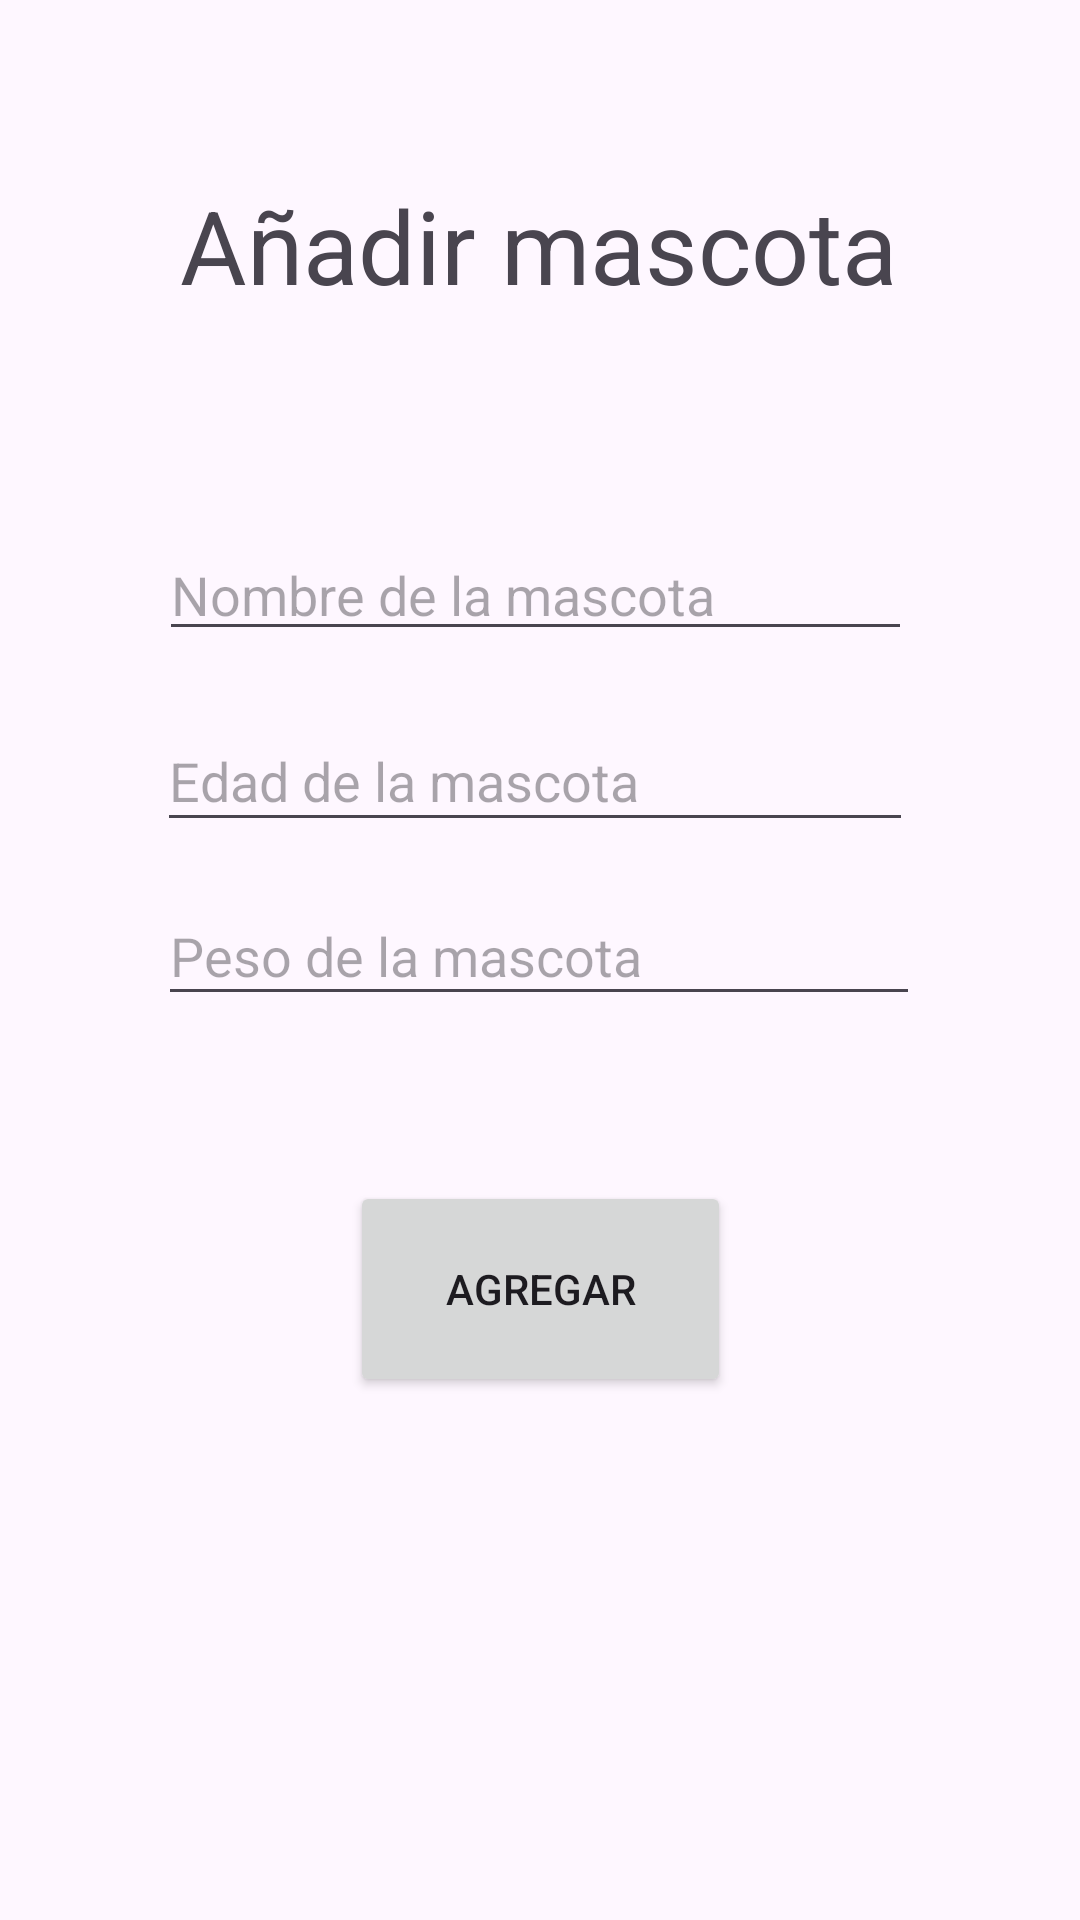

The Android layout XML behind this screen, and the referenced resources:
<!-- AndroidManifest.xml: application theme Theme.CrudRodrigoC2B -->
<!-- res/layout/activity_main.xml -->
<?xml version="1.0" encoding="utf-8"?>
<androidx.constraintlayout.widget.ConstraintLayout xmlns:android="http://schemas.android.com/apk/res/android"
    xmlns:app="http://schemas.android.com/apk/res-auto"
    xmlns:tools="http://schemas.android.com/tools"
    android:id="@+id/main"
    android:layout_width="match_parent"
    android:layout_height="match_parent"
    tools:context=".MainActivity">

    <Button
        android:id="@+id/btnAgregar"
        android:layout_width="127dp"
        android:layout_height="72dp"
        android:text="Agregar"
        app:layout_constraintBottom_toBottomOf="parent"
        app:layout_constraintEnd_toEndOf="parent"
        app:layout_constraintStart_toStartOf="parent"
        app:layout_constraintTop_toTopOf="parent"
        app:layout_constraintVertical_bias="0.693" />

    <TextView
        android:id="@+id/textView"
        android:layout_width="wrap_content"
        android:layout_height="wrap_content"
        android:text="Añadir mascota"
        android:textSize="34sp"
        app:layout_constraintBottom_toBottomOf="parent"
        app:layout_constraintEnd_toEndOf="parent"
        app:layout_constraintHorizontal_bias="0.497"
        app:layout_constraintStart_toStartOf="parent"
        app:layout_constraintTop_toTopOf="parent"
        app:layout_constraintVertical_bias="0.099" />

    <EditText
        android:id="@+id/txtEdad"
        android:layout_width="252dp"
        android:layout_height="44dp"
        android:ems="10"
        android:hint="Edad de la mascota"
        android:inputType="text"
        app:layout_constraintBottom_toBottomOf="parent"
        app:layout_constraintEnd_toEndOf="parent"
        app:layout_constraintHorizontal_bias="0.484"
        app:layout_constraintStart_toStartOf="parent"
        app:layout_constraintTop_toTopOf="parent"
        app:layout_constraintVertical_bias="0.397" />

    <EditText
        android:id="@+id/txtPeso"
        android:layout_width="254dp"
        android:layout_height="43dp"
        android:ems="10"
        android:hint="Peso de la mascota"
        android:inputType="text"
        app:layout_constraintBottom_toTopOf="@+id/btnAgregar"
        app:layout_constraintEnd_toEndOf="parent"
        app:layout_constraintHorizontal_bias="0.496"
        app:layout_constraintStart_toStartOf="parent"
        app:layout_constraintTop_toTopOf="parent"
        app:layout_constraintVertical_bias="0.843" />

    <EditText
        android:id="@+id/txtNombre"
        android:layout_width="251dp"
        android:layout_height="41dp"
        android:ems="10"
        android:hint="Nombre de la mascota"
        android:inputType="text"
        app:layout_constraintBottom_toBottomOf="parent"
        app:layout_constraintEnd_toEndOf="parent"
        app:layout_constraintHorizontal_bias="0.487"
        app:layout_constraintStart_toStartOf="parent"
        app:layout_constraintTop_toTopOf="parent"
        app:layout_constraintVertical_bias="0.294" />
</androidx.constraintlayout.widget.ConstraintLayout>
<!-- resources referenced by this layout -->
<resources>
  <style name="Theme.CrudRodrigoC2B" parent="Base.Theme.CrudRodrigoC2B" />
  <style name="Base.Theme.CrudRodrigoC2B" parent="Theme.Material3.DayNight.NoActionBar">
          
          
      </style>
</resources>
